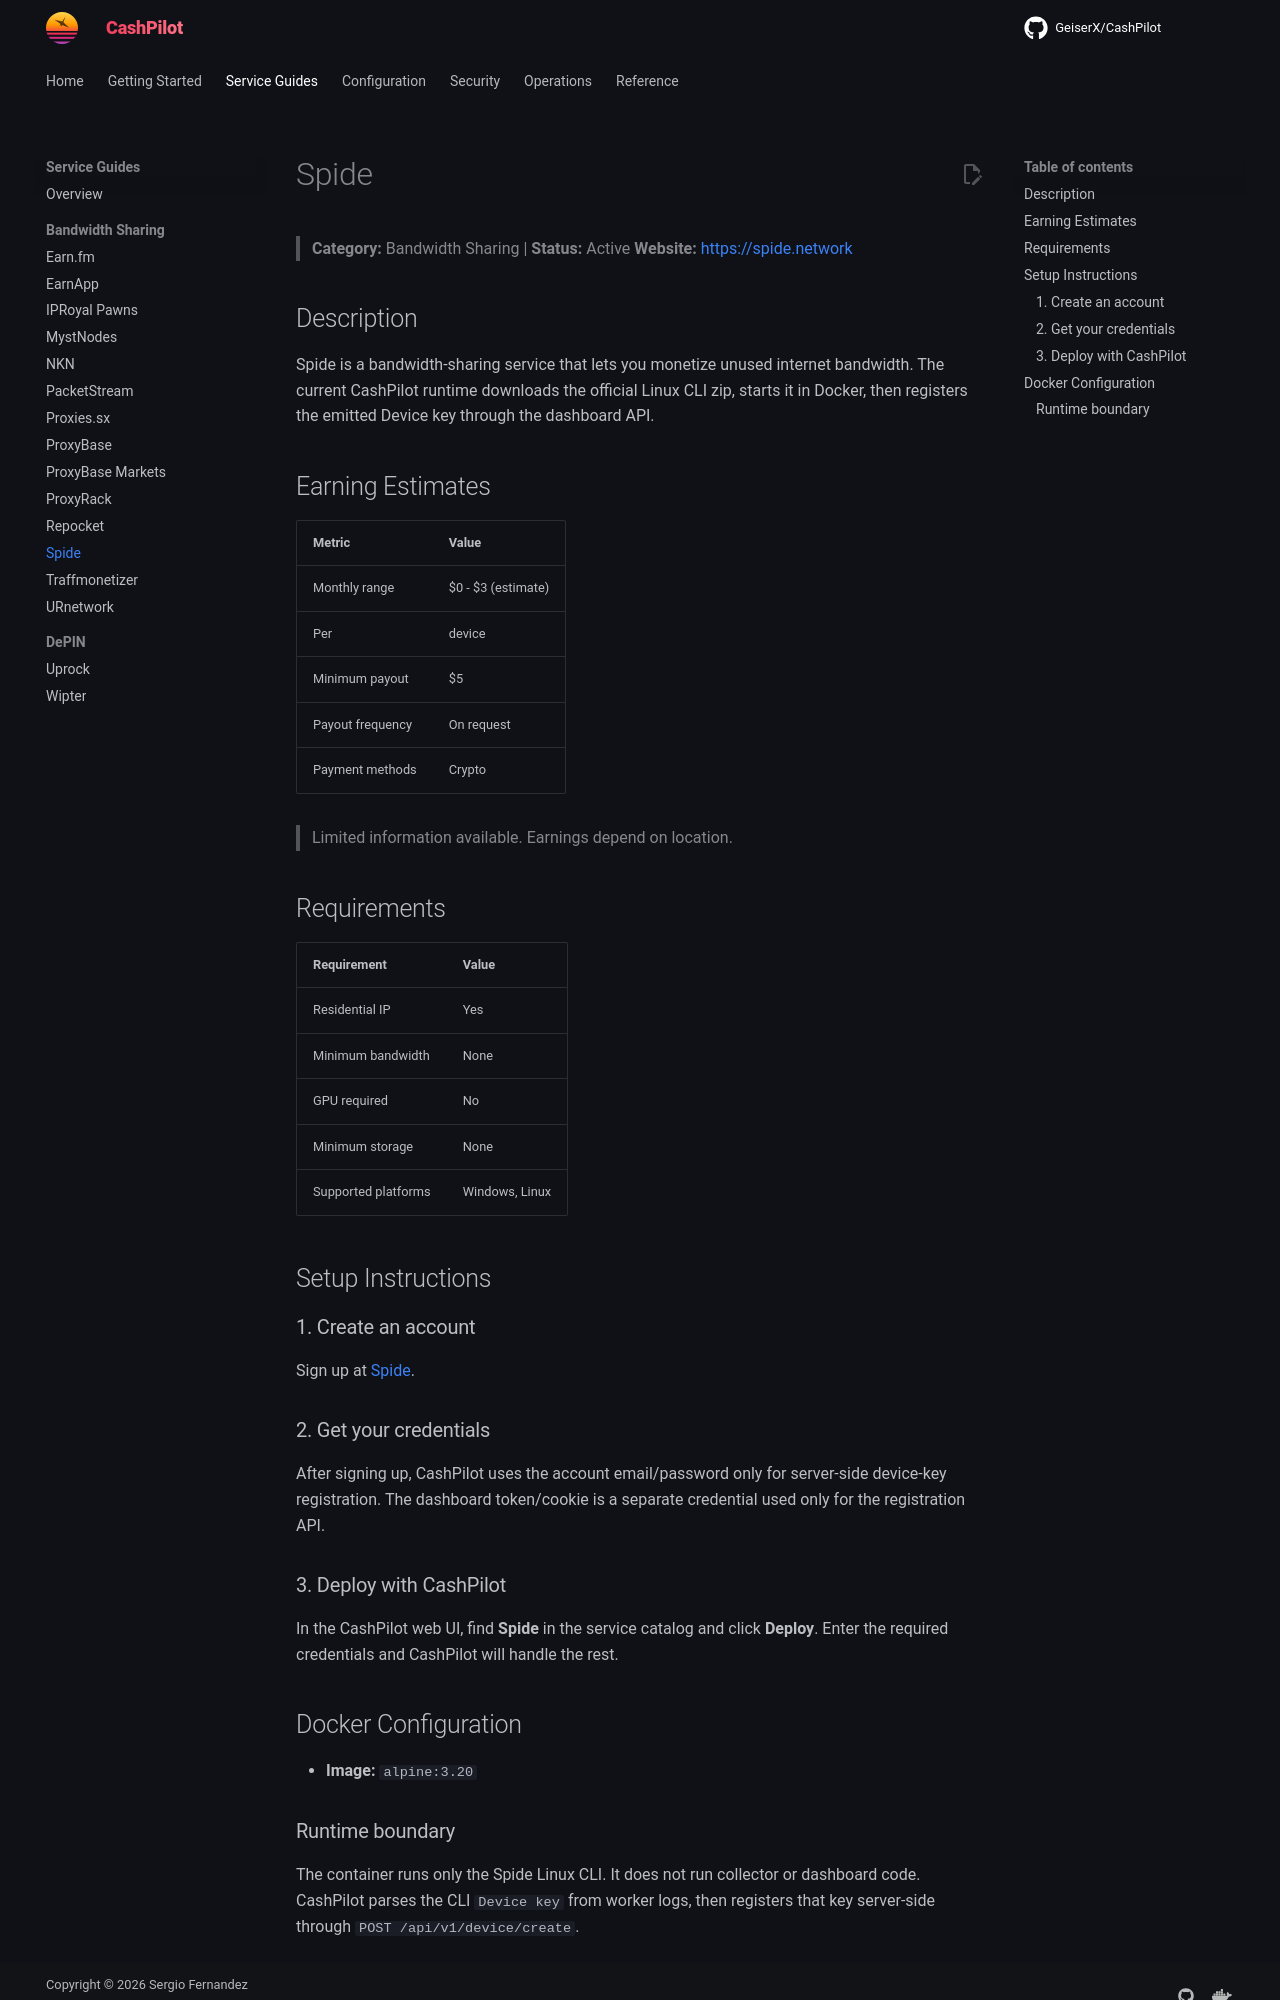

repository: assetforgeai-tech/CashPilot · page: guides/spide/index.html · generator: mkdocs

# Spide

> **Category:** Bandwidth Sharing | **Status:** Active
> **Website:** [https://spide.network](https://spide.network)

## Description

Spide is a bandwidth-sharing service that lets you monetize unused internet bandwidth. The current CashPilot runtime downloads the official Linux CLI zip, starts it in Docker, then registers the emitted Device key through the dashboard API.

## Earning Estimates

| Metric | Value |
|--------|-------|
| Monthly range | $0 - $3 (estimate) |
| Per | device |
| Minimum payout | $5 |
| Payout frequency | On request |
| Payment methods | Crypto |

> Limited information available. Earnings depend on location.

## Requirements

| Requirement | Value |
|-------------|-------|
| Residential IP | Yes |
| Minimum bandwidth | None |
| GPU required | No |
| Minimum storage | None |
| Supported platforms | Windows, Linux |

## Setup Instructions

### 1. Create an account

Sign up at [Spide](https://spide.network/register.html?f3bc51).

### 2. Get your credentials

After signing up, CashPilot uses the account email/password only for server-side device-key registration. The dashboard token/cookie is a separate credential used only for the registration API.

### 3. Deploy with CashPilot

In the CashPilot web UI, find **Spide** in the service catalog and click **Deploy**. Enter the required credentials and CashPilot will handle the rest.

## Docker Configuration

- **Image:** `alpine:3.20`
